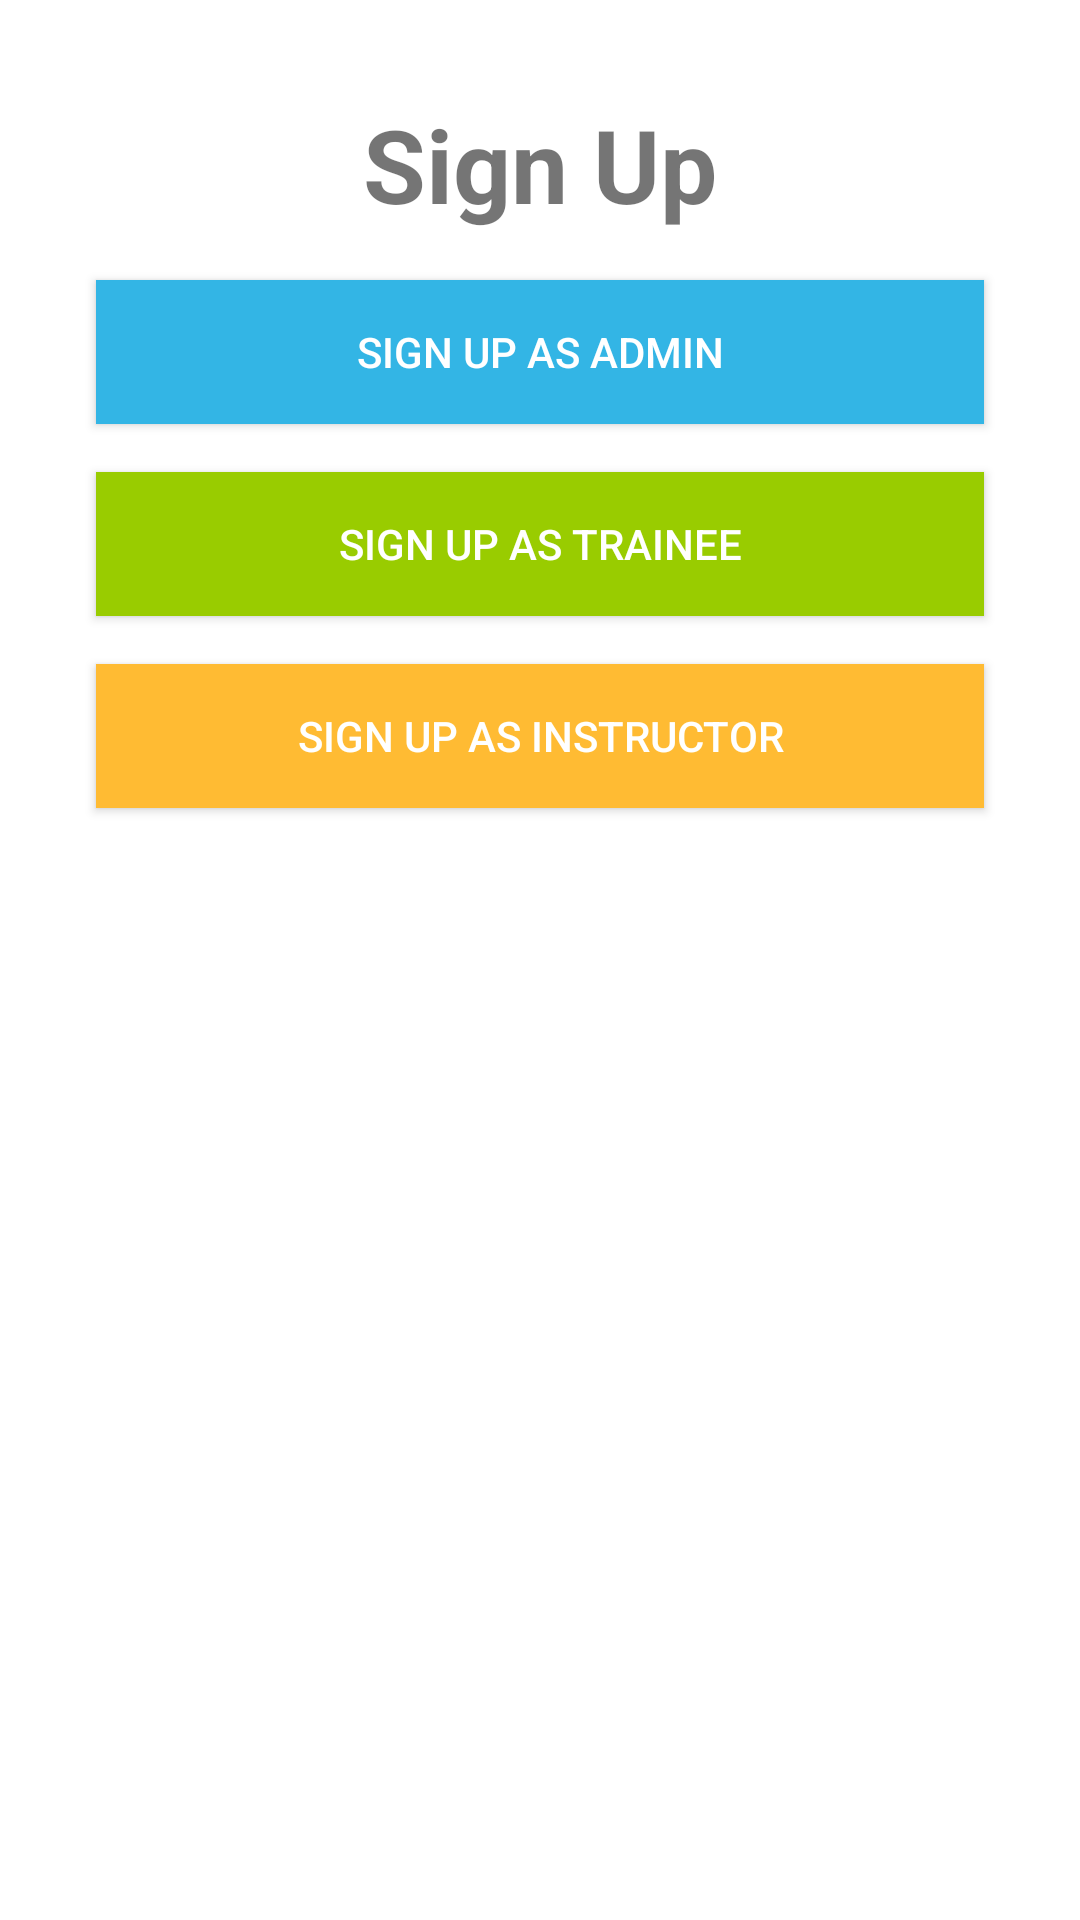

Write the Android layout XML for this screen, with the resource values it uses.
<!-- AndroidManifest.xml: application theme Theme.TrainingCenterProject -->
<!-- res/layout/activity_signup.xml -->
<?xml version="1.0" encoding="utf-8"?>
<androidx.constraintlayout.widget.ConstraintLayout xmlns:android="http://schemas.android.com/apk/res/android"
    xmlns:app="http://schemas.android.com/apk/res-auto"
    xmlns:tools="http://schemas.android.com/tools"
    android:layout_width="match_parent"
    android:layout_height="match_parent"
    android:background="@android:color/background_light"
    tools:context=".SignUpActivity">

    <TextView
        android:id="@+id/signup_text"
        android:layout_width="wrap_content"
        android:layout_height="wrap_content"
        android:layout_marginTop="32dp"
        android:text="Sign Up"
        android:textSize="34sp"
        android:textStyle="bold"
        app:layout_constraintEnd_toEndOf="parent"
        app:layout_constraintStart_toStartOf="parent"
        app:layout_constraintTop_toTopOf="parent" />

    <Button
        android:id="@+id/adminButton"
        android:layout_width="0dp"
        android:layout_height="wrap_content"
        android:layout_marginTop="16dp"
        android:layout_marginHorizontal="32dp"
        android:background="@android:color/holo_blue_light"
        android:text="Sign Up as Admin"
        android:textColor="@android:color/white"
        app:layout_constraintEnd_toEndOf="parent"
        app:layout_constraintStart_toStartOf="parent"
        app:layout_constraintTop_toBottomOf="@+id/signup_text" />

    <Button
        android:id="@+id/traineeButton"
        android:layout_width="0dp"
        android:layout_height="wrap_content"
        android:layout_marginTop="16dp"
        android:layout_marginHorizontal="32dp"
        android:background="@android:color/holo_green_light"
        android:text="Sign Up as Trainee"
        android:textColor="@android:color/white"
        app:layout_constraintEnd_toEndOf="parent"
        app:layout_constraintStart_toStartOf="parent"
        app:layout_constraintTop_toBottomOf="@+id/adminButton" />

    <Button
        android:id="@+id/instructorButton"
        android:layout_width="0dp"
        android:layout_height="wrap_content"
        android:layout_marginTop="16dp"
        android:layout_marginHorizontal="32dp"
        android:background="@android:color/holo_orange_light"
        android:text="Sign Up as Instructor"
        android:textColor="@android:color/white"
        app:layout_constraintEnd_toEndOf="parent"
        app:layout_constraintStart_toStartOf="parent"
        app:layout_constraintTop_toBottomOf="@+id/traineeButton" />

</androidx.constraintlayout.widget.ConstraintLayout>
<!-- resources referenced by this layout -->
<resources>
  <style name="Theme.TrainingCenterProject" parent="Theme.MaterialComponents.DayNight.DarkActionBar">
          
          <item name="colorPrimary">@color/purple_500</item>
          <item name="colorPrimaryVariant">@color/purple_700</item>
          <item name="colorOnPrimary">@color/white</item>
          
          <item name="colorSecondary">@color/teal_200</item>
          <item name="colorSecondaryVariant">@color/teal_700</item>
          <item name="colorOnSecondary">@color/black</item>
          
          <item name="android:statusBarColor">?attr/colorPrimaryVariant</item>
          
      </style>
  <color name="purple_500">#FF6200EE</color>
  <color name="purple_700">#FF3700B3</color>
  <color name="white">#FFFFFFFF</color>
  <color name="teal_200">#FF03DAC5</color>
  <color name="teal_700">#FF018786</color>
  <color name="black">#FF000000</color>
</resources>
